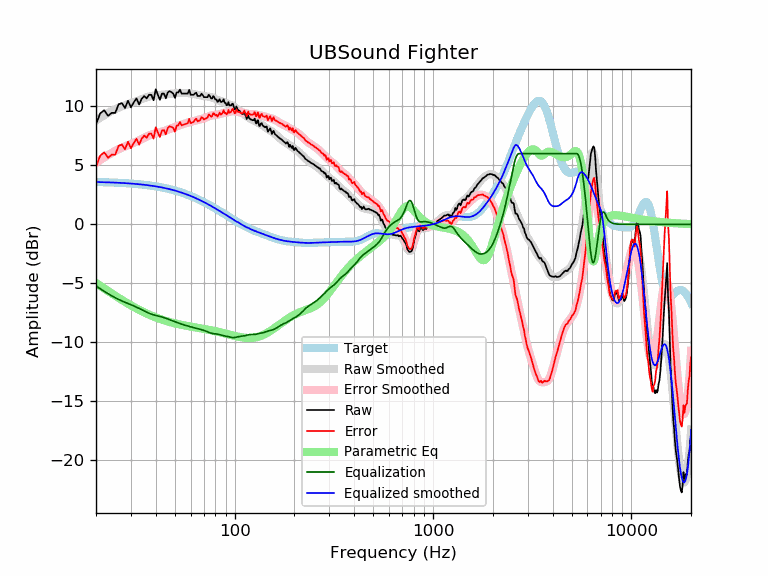

Data behind this chart, as committed beside it:
frequency, raw, error, smoothed, error_smoothed, equalization, parametric_eq, equalized_raw, equalized_smoothed, target
20, 8.48, 4.88, 8.82, 5.23, -5.23, -4.98, 3.25, 3.59, 3.59
21, 9.42, 5.83, 9.05, 5.46, -5.46, -5.21, 3.95, 3.58, 3.58
22, 9.68, 6.11, 9.26, 5.68, -5.68, -5.44, 4.00, 3.57, 3.57
23, 9.21, 5.64, 9.45, 5.88, -5.88, -5.66, 3.32, 3.56, 3.56
24, 9.46, 5.91, 9.62, 6.06, -6.06, -5.86, 3.40, 3.55, 3.55
25, 9.45, 5.91, 9.77, 6.23, -6.23, -6.05, 3.22, 3.54, 3.54
26, 10.19, 6.66, 9.90, 6.37, -6.37, -6.24, 3.82, 3.53, 3.53
27, 10.29, 6.77, 10.01, 6.50, -6.50, -6.41, 3.79, 3.51, 3.51
28, 9.87, 6.38, 10.11, 6.61, -6.61, -6.57, 3.26, 3.50, 3.50
29, 10.48, 7.00, 10.20, 6.72, -6.72, -6.73, 3.77, 3.48, 3.48
30, 9.92, 6.46, 10.28, 6.82, -6.82, -6.87, 3.11, 3.46, 3.46
31, 10.35, 6.91, 10.36, 6.92, -6.92, -7.01, 3.43, 3.44, 3.44
32, 10.69, 7.26, 10.45, 7.02, -7.02, -7.13, 3.67, 3.42, 3.42
33, 10.16, 6.76, 10.53, 7.13, -7.13, -7.25, 3.03, 3.40, 3.40
34, 10.65, 7.27, 10.62, 7.24, -7.24, -7.36, 3.41, 3.38, 3.38
35, 10.89, 7.53, 10.71, 7.35, -7.35, -7.47, 3.54, 3.36, 3.36
36, 10.68, 7.35, 10.78, 7.45, -7.45, -7.57, 3.24, 3.33, 3.33
37, 10.99, 7.68, 10.85, 7.54, -7.54, -7.66, 3.45, 3.31, 3.31
38, 10.99, 7.71, 10.89, 7.61, -7.61, -7.74, 3.38, 3.28, 3.28
39, 10.53, 7.27, 10.93, 7.68, -7.68, -7.82, 2.85, 3.25, 3.25
40, 11.46, 8.23, 10.95, 7.73, -7.73, -7.89, 3.73, 3.22, 3.22
41, 10.99, 7.80, 10.96, 7.77, -7.77, -7.96, 3.22, 3.19, 3.19
42, 10.57, 7.41, 10.98, 7.81, -7.81, -8.03, 2.75, 3.16, 3.16
43, 11.09, 7.96, 10.99, 7.86, -7.86, -8.09, 3.23, 3.13, 3.13
44, 11.09, 8.00, 11.01, 7.91, -7.91, -8.14, 3.18, 3.09, 3.09
45, 10.69, 7.63, 11.03, 7.97, -7.97, -8.19, 2.72, 3.06, 3.06
46, 11.19, 8.17, 11.05, 8.03, -8.03, -8.24, 3.16, 3.02, 3.02
47, 11.30, 8.32, 11.07, 8.09, -8.09, -8.28, 3.22, 2.99, 2.99
48, 11.21, 8.26, 11.09, 8.15, -8.15, -8.33, 3.06, 2.95, 2.95
49, 11.09, 8.18, 11.11, 8.20, -8.20, -8.36, 2.89, 2.91, 2.91
50, 10.73, 7.86, 11.13, 8.26, -8.26, -8.40, 2.47, 2.87, 2.87
51, 11.19, 8.37, 11.14, 8.31, -8.31, -8.43, 2.88, 2.82, 2.82
52, 11.19, 8.41, 11.15, 8.37, -8.37, -8.47, 2.83, 2.78, 2.78
53, 11.43, 8.69, 11.15, 8.41, -8.41, -8.50, 3.01, 2.74, 2.74
54, 11.09, 8.40, 11.16, 8.46, -8.46, -8.52, 2.63, 2.69, 2.69
55, 11.09, 8.44, 11.15, 8.51, -8.51, -8.55, 2.58, 2.65, 2.65
56, 11.09, 8.49, 11.15, 8.55, -8.55, -8.58, 2.54, 2.60, 2.60
57, 11.09, 8.54, 11.14, 8.59, -8.59, -8.60, 2.50, 2.55, 2.55
58, 11.09, 8.58, 11.13, 8.62, -8.62, -8.62, 2.47, 2.51, 2.51
59, 11.41, 8.95, 11.12, 8.66, -8.66, -8.65, 2.75, 2.46, 2.46
60, 10.99, 8.58, 11.10, 8.69, -8.69, -8.67, 2.30, 2.41, 2.41
61, 10.99, 8.63, 11.08, 8.72, -8.72, -8.69, 2.27, 2.36, 2.36
62, 10.99, 8.68, 11.06, 8.75, -8.75, -8.71, 2.24, 2.31, 2.31
63, 11.10, 8.84, 11.04, 8.78, -8.78, -8.73, 2.32, 2.26, 2.26
64, 11.17, 8.96, 11.02, 8.81, -8.81, -8.75, 2.36, 2.21, 2.21
65, 10.89, 8.74, 10.99, 8.84, -8.84, -8.77, 2.05, 2.15, 2.15
66, 10.89, 8.79, 10.97, 8.87, -8.87, -8.79, 2.02, 2.10, 2.10
67, 10.89, 8.84, 10.94, 8.90, -8.90, -8.81, 1.99, 2.05, 2.05
68, 11.08, 9.09, 10.92, 8.93, -8.93, -8.83, 2.16, 1.99, 1.99
69, 10.98, 9.04, 10.90, 8.96, -8.96, -8.84, 2.02, 1.94, 1.94
70, 10.79, 8.90, 10.88, 8.99, -8.99, -8.86, 1.80, 1.89, 1.89
71, 10.79, 8.96, 10.86, 9.03, -9.03, -8.88, 1.76, 1.83, 1.83
72, 10.79, 9.01, 10.85, 9.07, -9.07, -8.90, 1.72, 1.78, 1.78
73, 10.79, 9.06, 10.84, 9.12, -9.12, -8.92, 1.67, 1.73, 1.73
74, 10.99, 9.32, 10.83, 9.16, -9.16, -8.94, 1.83, 1.67, 1.67
75, 10.87, 9.26, 10.81, 9.20, -9.20, -8.96, 1.68, 1.62, 1.62
76, 10.69, 9.13, 10.79, 9.23, -9.23, -8.98, 1.46, 1.56, 1.56
77, 10.69, 9.18, 10.76, 9.25, -9.25, -9.00, 1.43, 1.51, 1.51
78, 10.89, 9.43, 10.72, 9.27, -9.27, -9.02, 1.61, 1.45, 1.45
79, 10.77, 9.37, 10.68, 9.28, -9.28, -9.04, 1.49, 1.40, 1.40
... 553 more rows
